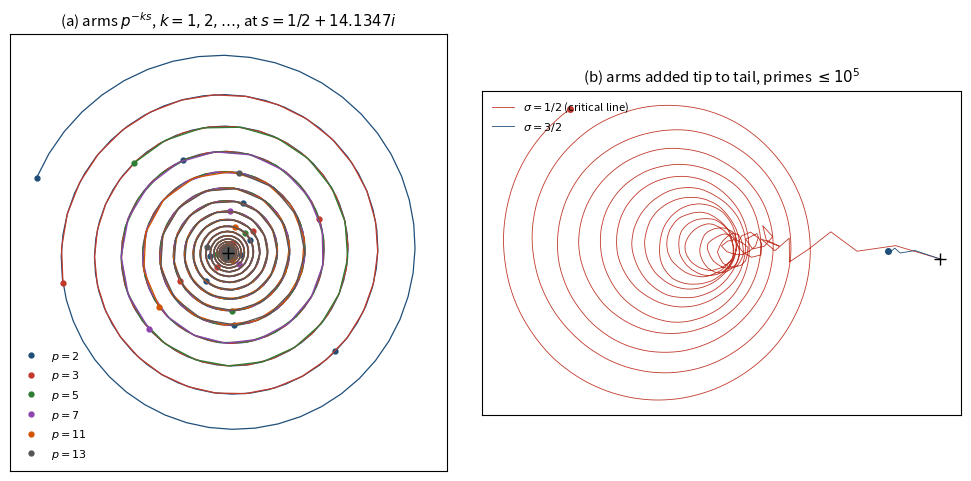

Here is the Python script that generated this plot:
#!/usr/bin/env python3
"""One spiral arm per prime (the author's drawing, log entry 46).

At s = sigma + i t the prime p contributes the points p^{-k s}, k = 1, 2, ...:
radius p^{-k sigma}, angle -k t log p.  Each prime turns by its own angle t log p
(its own 'Frobenius'), and every arm spirals into the common centre 0.
Summing an arm gives the Euler factor: sum_k p^{-ks}/k = -log(1 - p^{-s}); summing all
arms gives log zeta(s).  Panel (b) adds the arms tip to tail over the primes
up to 10^5, at sigma = 1/2 and sigma = 3/2.
"""
import math, os, sys
import numpy as np
import matplotlib; matplotlib.use('Agg'); import matplotlib.pyplot as plt

t = 14.134725141734693                     # first ordinate of zeta
out = sys.argv[1] if len(sys.argv) > 1 else 'prime_spirals.png'
plt.rcParams.update({'font.size': 9})
fig, (a1, a2) = plt.subplots(1, 2, figsize=(10, 4.8))
cols = ['#1f4e79', '#c0392b', '#2e7d32', '#8e44ad', '#d35400', '#555555']
for p, c in zip([2, 3, 5, 7, 11, 13], cols):
    u = np.linspace(1, 9, 600)
    z = np.exp(-u * (0.5 + 1j * t) * math.log(p))
    a1.plot(z.real, z.imag, color=c, lw=0.9)
    kk = np.arange(1, 10); zk = np.exp(-kk * (0.5 + 1j * t) * math.log(p))
    a1.plot(zk.real, zk.imag, 'o', color=c, ms=3.5, label=f'$p={p}$')
a1.plot(0, 0, 'k+', ms=8)
a1.set_aspect('equal'); a1.set_xlim(-0.75, 0.75); a1.set_ylim(-0.75, 0.75)
a1.set_title(r'(a) arms $p^{-ks}$, $k=1,2,\ldots$, at $s=1/2+14.1347i$')
a1.legend(frameon=False, fontsize=8, loc='lower left'); a1.set_xticks([]); a1.set_yticks([])

N = 100_000
sv = np.ones(N + 1, bool); sv[:2] = False
for i in range(2, int(N ** 0.5) + 1):
    if sv[i]: sv[i * i::i] = False
pr = np.nonzero(sv)[0].astype(float)
for sigma, c, lab in ((0.5, '#c0392b', r'$\sigma=1/2$ (critical line)'), (1.5, '#1f4e79', r'$\sigma=3/2$')):
    s = sigma + 1j * t
    w = -np.log(1 - np.exp(-s * np.log(pr)))     # each arm summed
    path = np.concatenate([[0], np.cumsum(w)])
    a2.plot(path.real, path.imag, color=c, lw=0.6, label=lab)
    a2.plot(path[-1].real, path[-1].imag, 'o', color=c, ms=4)
a2.plot(0, 0, 'k+', ms=8)
a2.set_aspect('equal'); a2.legend(frameon=False, fontsize=8, loc='upper left')
a2.set_title(r'(b) arms added tip to tail, primes $\leq10^5$')
a2.set_xticks([]); a2.set_yticks([])
fig.tight_layout(); fig.savefig(out, dpi=130, bbox_inches='tight')
